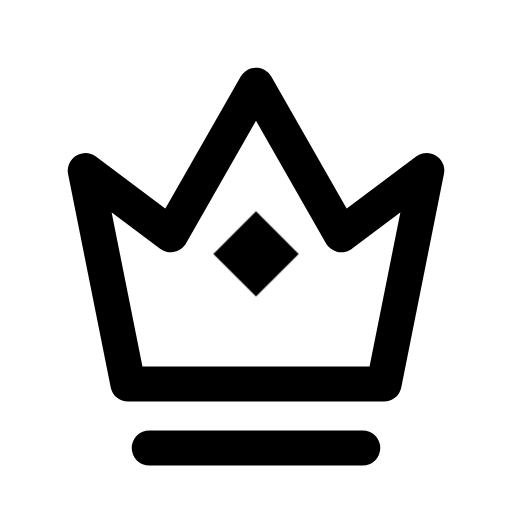
t = 0.00 s
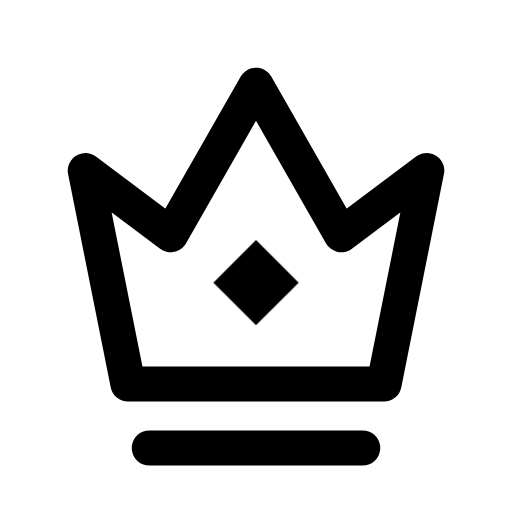
t = 0.16 s
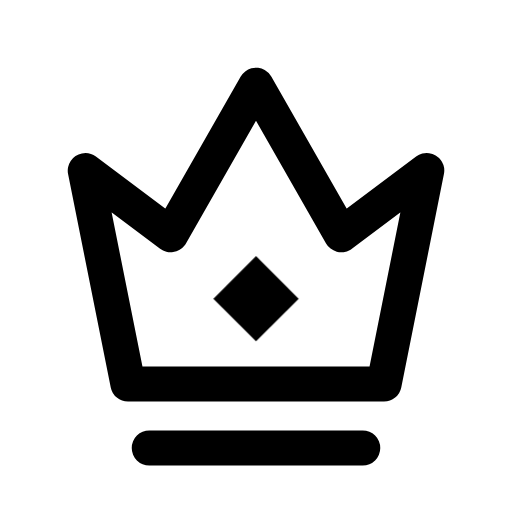
t = 0.34 s
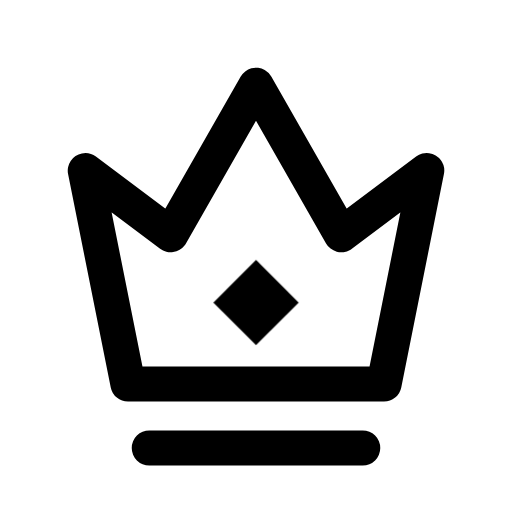
t = 0.46 s
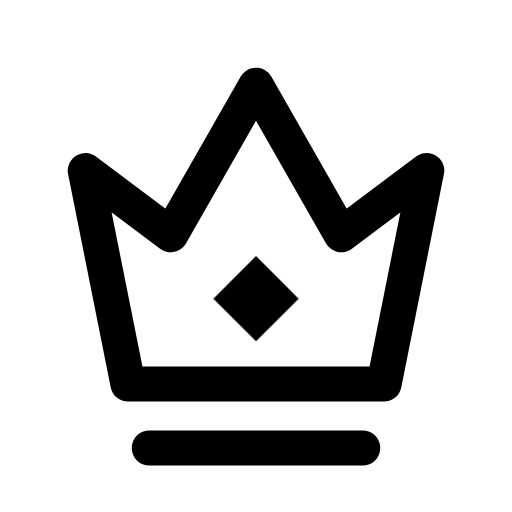
t = 0.66 s
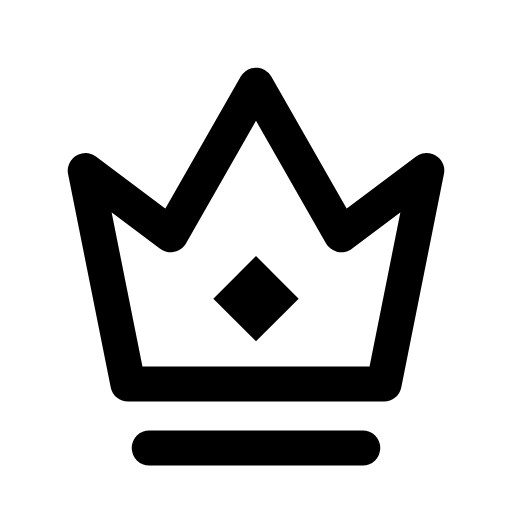
t = 0.80 s

The animated SVG that drew these frames (rendered in a browser with its animation timeline set to each time). Animation: 1 CSS @keyframes rule; one cycle of 0.80 s.

<svg xmlns="http://www.w3.org/2000/svg" width="24" height="24" viewBox="0 0 24 24" fill="none" role="img" aria-label="Crown" class="ecui-crown-mono-motion">
<title>Crown</title>
<desc>The central jewel seats in the crown.</desc>
<style>@media(prefers-reduced-motion:no-preference){.ecui-crown-mono-motion .p1{transform-box:view-box;transform-origin:12px 12px;animation:ecui-crown-mono-motion-p1 800ms cubic-bezier(.3,0,.2,1) 1 backwards}@keyframes ecui-crown-mono-motion-p1{0%{transform:translateY(-2.1px)}26%{transform:translateY(-0.7px)}58%{transform:translateY(0.18px)}82%{transform:translateY(0px)}100%{transform:translateY(0px)}}}</style>
<path class="p0" d="M4 8L8 11L12 4L16 11L20 8L18 18H6ZM7 21H17" fill="none" stroke="currentColor" stroke-width="1.65" stroke-linecap="round" stroke-linejoin="round"/>
<path class="p1" d="M12 12L14 14L12 16L10 14Z" fill="currentColor"/>
</svg>
